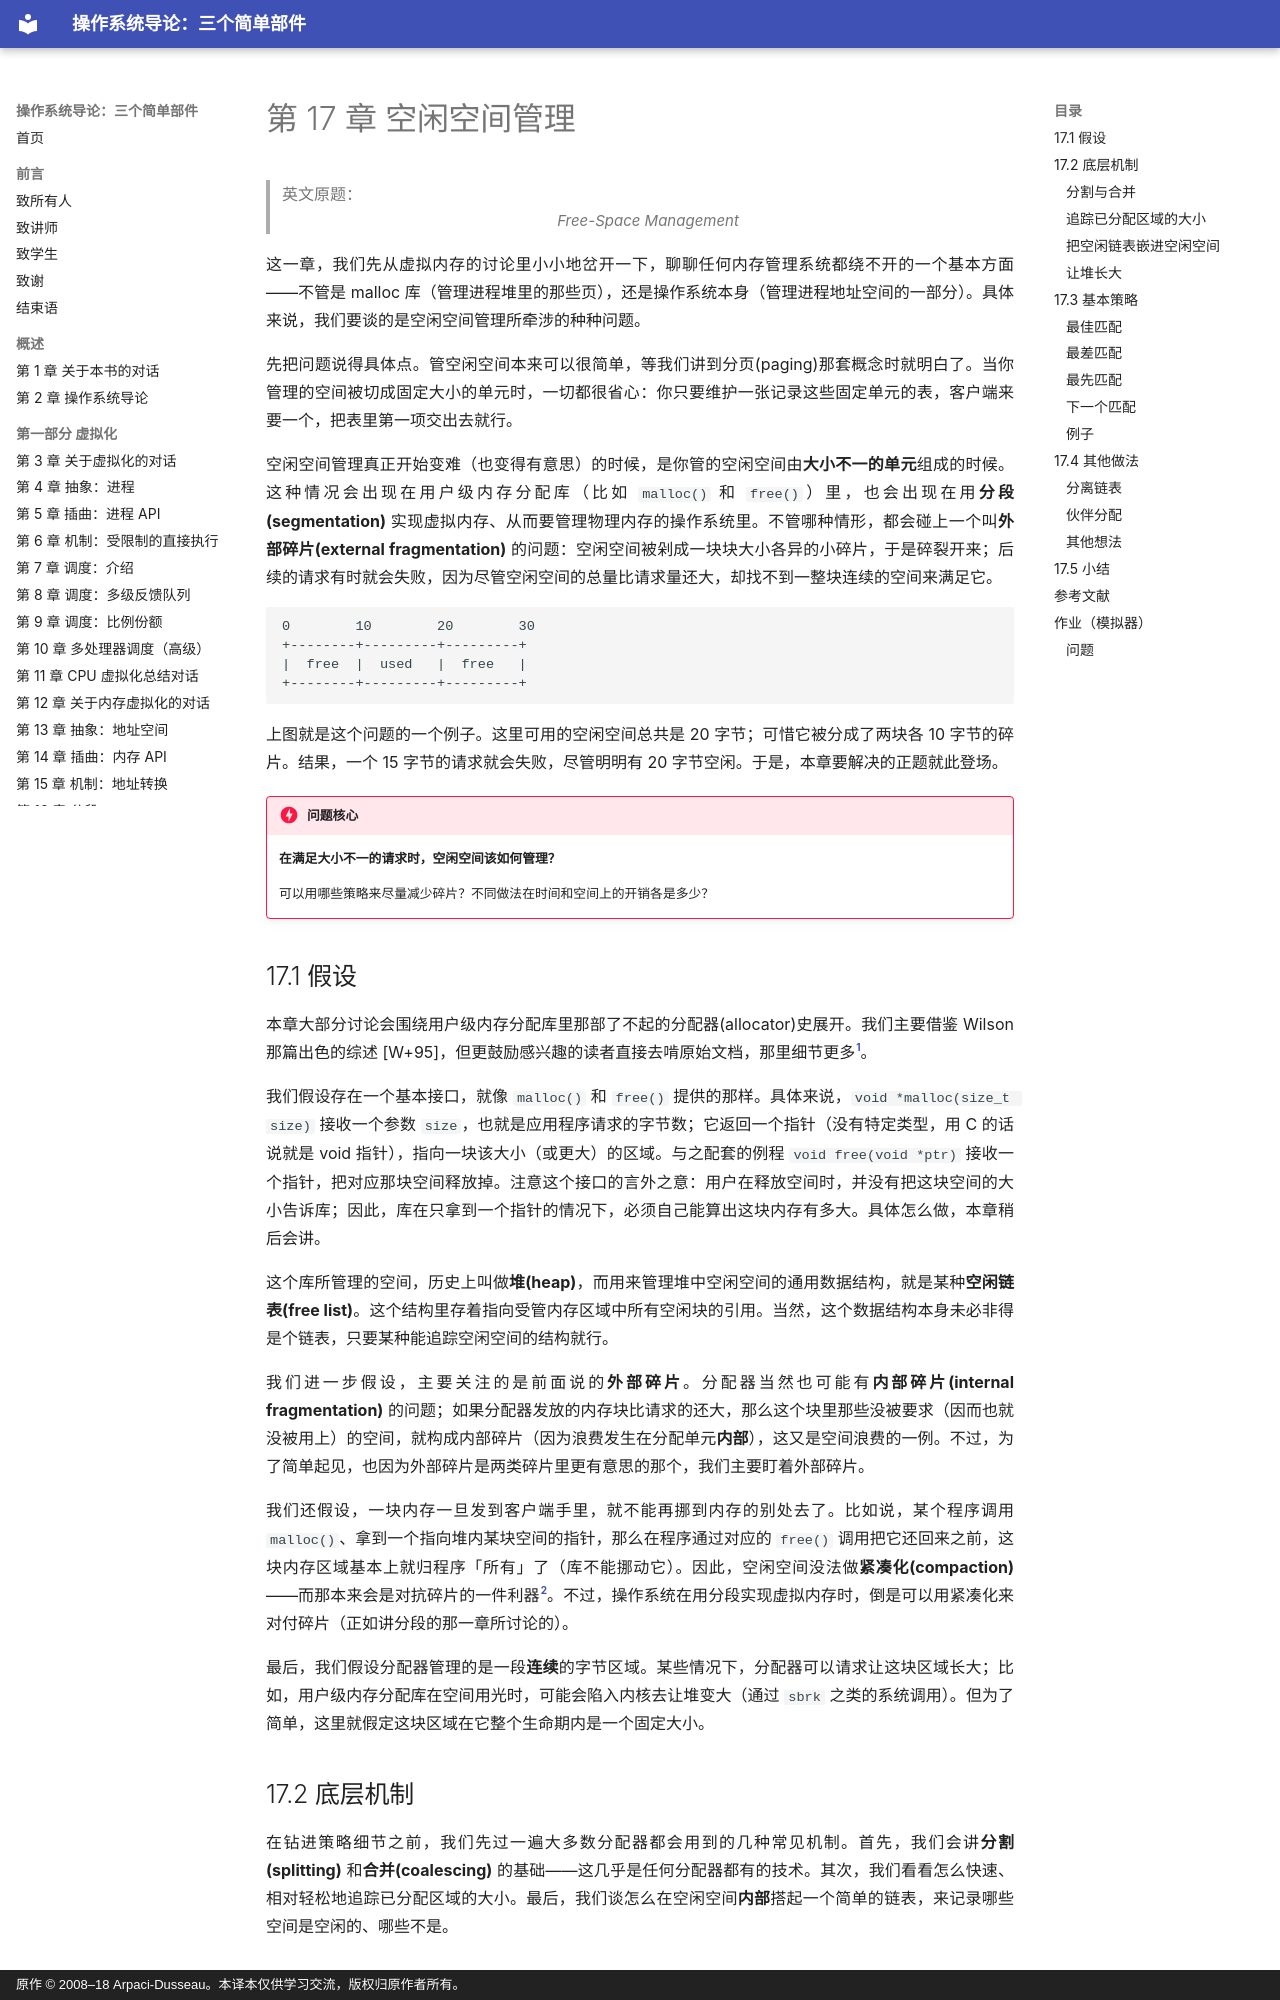

repository: wdwkmooop/ostep-zn · page: 17-free-space-management.html · generator: mkdocs · copyright: 原作 © 2008–18 Arpaci-Dusseau。本译本仅供学习交流，版权归原作者所有。

# 第 17 章 空闲空间管理

> 英文原题：*Free-Space Management*

这一章，我们先从虚拟内存的讨论里小小地岔开一下，聊聊任何内存管理系统都绕不开的一个基本方面——不管是 malloc 库（管理进程堆里的那些页），还是操作系统本身（管理进程地址空间的一部分）。具体来说，我们要谈的是空闲空间管理所牵涉的种种问题。

先把问题说得具体点。管空闲空间本来可以很简单，等我们讲到分页(paging)那套概念时就明白了。当你管理的空间被切成固定大小的单元时，一切都很省心：你只要维护一张记录这些固定单元的表，客户端来要一个，把表里第一项交出去就行。

空闲空间管理真正开始变难（也变得有意思）的时候，是你管的空闲空间由**大小不一的单元**组成的时候。这种情况会出现在用户级内存分配库（比如 `malloc()` 和 `free()`）里，也会出现在用**分段(segmentation)** 实现虚拟内存、从而要管理物理内存的操作系统里。不管哪种情形，都会碰上一个叫**外部碎片(external fragmentation)** 的问题：空闲空间被剁成一块块大小各异的小碎片，于是碎裂开来；后续的请求有时就会失败，因为尽管空闲空间的总量比请求量还大，却找不到一整块连续的空间来满足它。

```text
0        10        20        30
+--------+---------+---------+
|  free  |  used   |  free   |
+--------+---------+---------+
```

上图就是这个问题的一个例子。这里可用的空闲空间总共是 20 字节；可惜它被分成了两块各 10 字节的碎片。结果，一个 15 字节的请求就会失败，尽管明明有 20 字节空闲。于是，本章要解决的正题就此登场。

!!! danger "问题核心"
    **在满足大小不一的请求时，空闲空间该如何管理？**

    可以用哪些策略来尽量减少碎片？不同做法在时间和空间上的开销各是多少？

## 17.1 假设

本章大部分讨论会围绕用户级内存分配库里那部了不起的分配器(allocator)史展开。我们主要借鉴 Wilson 那篇出色的综述 [W+95]，但更鼓励感兴趣的读者直接去啃原始文档，那里细节更多[^1]。

[^1]: 它有将近 80 页之长；所以，你得是真感兴趣才行！

我们假设存在一个基本接口，就像 `malloc()` 和 `free()` 提供的那样。具体来说，`void *malloc(size_t size)` 接收一个参数 `size`，也就是应用程序请求的字节数；它返回一个指针（没有特定类型，用 C 的话说就是 void 指针），指向一块该大小（或更大）的区域。与之配套的例程 `void free(void *ptr)` 接收一个指针，把对应那块空间释放掉。注意这个接口的言外之意：用户在释放空间时，并没有把这块空间的大小告诉库；因此，库在只拿到一个指针的情况下，必须自己能算出这块内存有多大。具体怎么做，本章稍后会讲。

这个库所管理的空间，历史上叫做**堆(heap)**，而用来管理堆中空闲空间的通用数据结构，就是某种**空闲链表(free list)**。这个结构里存着指向受管内存区域中所有空闲块的引用。当然，这个数据结构本身未必非得是个链表，只要某种能追踪空闲空间的结构就行。

我们进一步假设，主要关注的是前面说的**外部碎片**。分配器当然也可能有**内部碎片(internal fragmentation)** 的问题；如果分配器发放的内存块比请求的还大，那么这个块里那些没被要求（因而也就没被用上）的空间，就构成内部碎片（因为浪费发生在分配单元**内部**），这又是空间浪费的一例。不过，为了简单起见，也因为外部碎片是两类碎片里更有意思的那个，我们主要盯着外部碎片。

我们还假设，一块内存一旦发到客户端手里，就不能再挪到内存的别处去了。比如说，某个程序调用 `malloc()`、拿到一个指向堆内某块空间的指针，那么在程序通过对应的 `free()` 调用把它还回来之前，这块内存区域基本上就归程序「所有」了（库不能挪动它）。因此，空闲空间没法做**紧凑化(compaction)**——而那本来会是对抗碎片的一件利器[^2]。不过，操作系统在用分段实现虚拟内存时，倒是可以用紧凑化来对付碎片（正如讲分段的那一章所讨论的）。

[^2]: 一旦你把一块内存的指针交给 C 程序，通常就很难找出指向该区域的所有引用（指针）——它们可能存放在别的变量里，甚至在某次执行的寄存器里。在类型更强、带垃圾回收的语言里，情况可能不同，那种语言就能把紧凑化当作对抗碎片的技术来用。

最后，我们假设分配器管理的是一段**连续**的字节区域。某些情况下，分配器可以请求让这块区域长大；比如，用户级内存分配库在空间用光时，可能会陷入内核去让堆变大（通过 `sbrk` 之类的系统调用）。但为了简单，这里就假定这块区域在它整个生命期内是一个固定大小。

## 17.2 底层机制

在钻进策略细节之前，我们先过一遍大多数分配器都会用到的几种常见机制。首先，我们会讲**分割(splitting)** 和**合并(coalescing)** 的基础——这几乎是任何分配器都有的技术。其次，我们看看怎么快速、相对轻松地追踪已分配区域的大小。最后，我们谈怎么在空闲空间**内部**搭起一个简单的链表，来记录哪些空间是空闲的、哪些不是。
